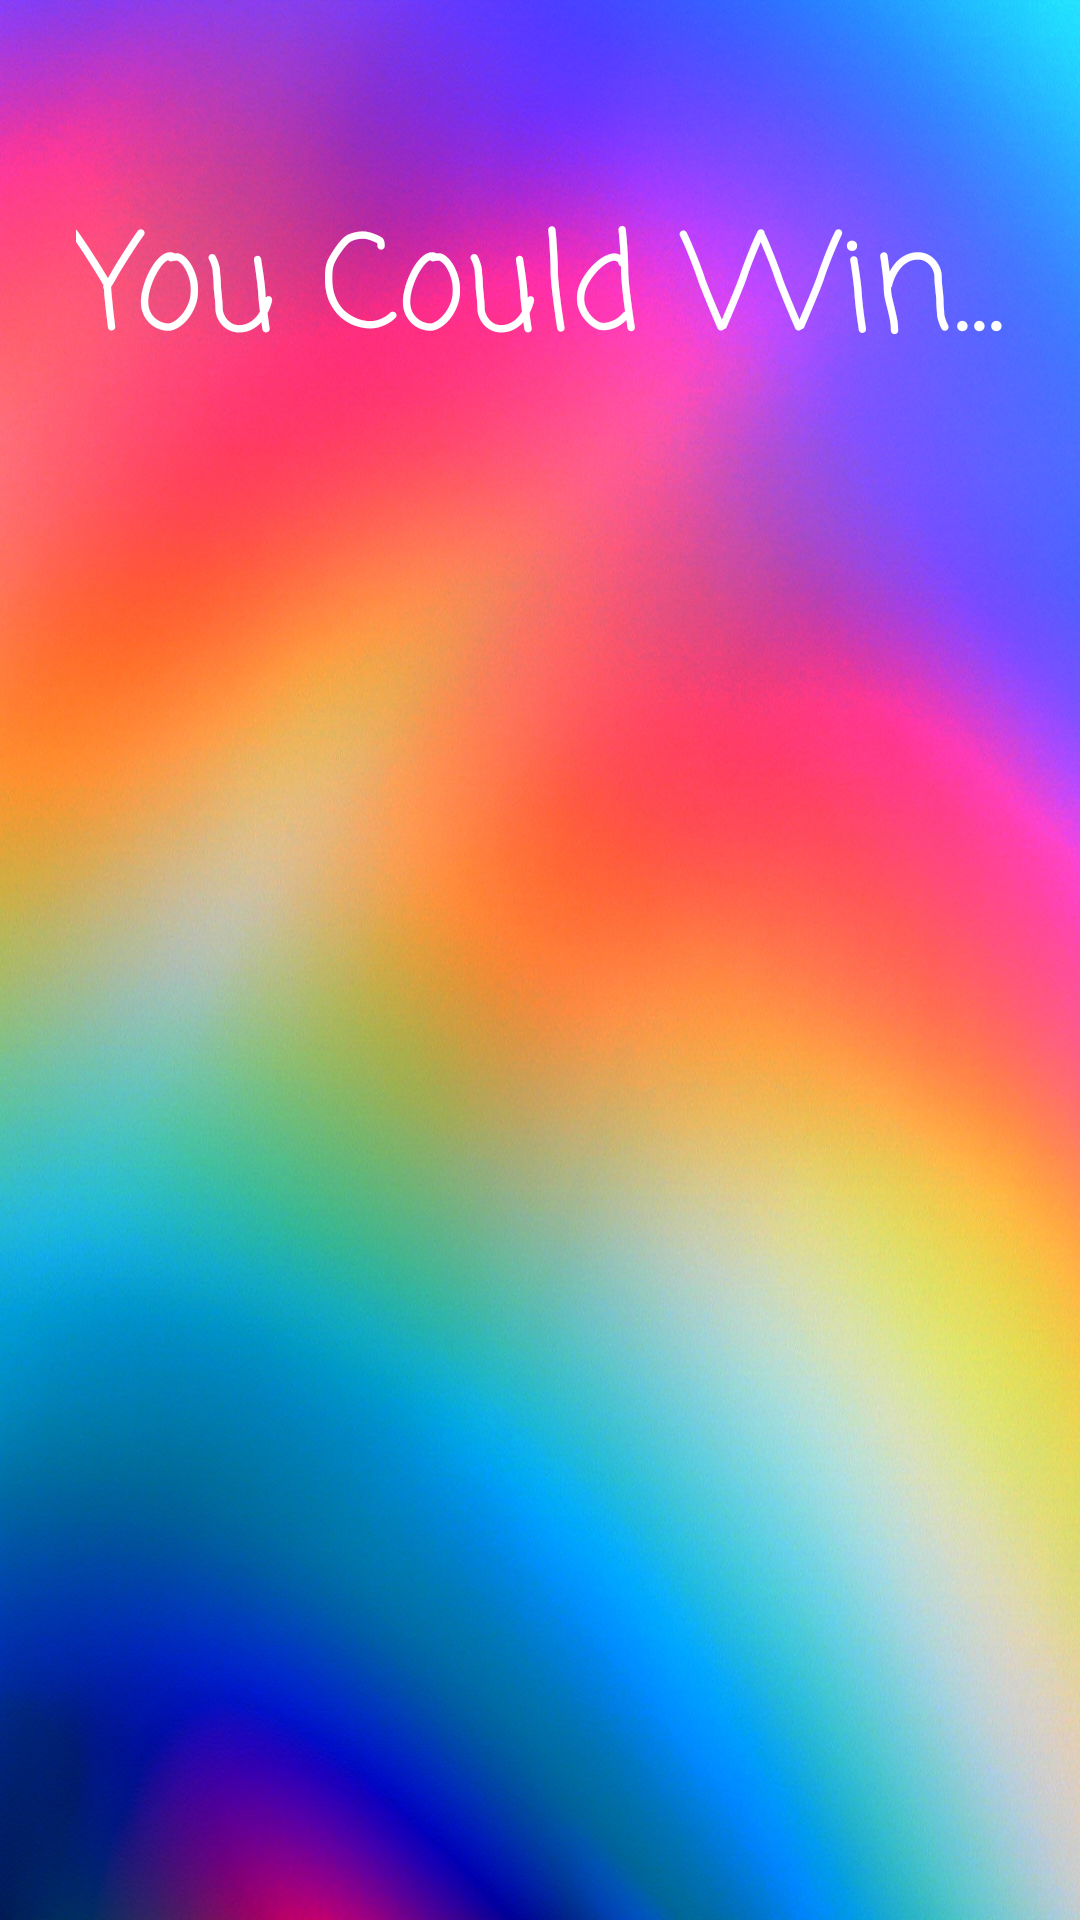

Android layout source for this screen:
<!-- AndroidManifest.xml: application theme Theme.PrizeWinnerGame -->
<!-- res/layout/activity_prize_showcase.xml -->
<?xml version="1.0" encoding="utf-8"?>
<LinearLayout xmlns:android="http://schemas.android.com/apk/res/android"
    xmlns:tools="http://schemas.android.com/tools"
    android:layout_width="match_parent"
    android:layout_height="match_parent"
    tools:context=".PrizeShowcaseActivity"
    android:orientation="vertical"
    android:background="@drawable/rainbow_blur">

    <TextView
        android:layout_width="wrap_content"
        android:layout_height="wrap_content"
        android:layout_gravity="center"
        android:gravity="center"
        android:text="@string/you_could_win"
        android:layout_marginTop="64dp"
        android:fontFamily="casual"
        android:textSize="44dp"
        android:textColor="@color/white"/>

    <ImageView
        android:layout_gravity="center"
        android:id="@+id/imageViewPrizeShowcase"
        android:layout_width="350dp"
        android:layout_height="350dp"
        android:layout_marginTop="64dp"
        android:layout_marginHorizontal="128dp"
        android:layout_marginBottom="32dp"
        tools:background="@drawable/gift"/>

    <TextView
        android:id="@+id/textViewPrizeTitle"
        android:layout_width="wrap_content"
        android:layout_height="wrap_content"
        android:layout_gravity="center"
        android:gravity="center"
        tools:text="@string/prize_title"
        android:layout_marginTop="32dp"
        android:fontFamily="casual"
        android:textSize="44dp"
        android:textColor="@color/white"/>

    <ProgressBar
        android:id="@+id/progressBarPrizeShowcase"
        android:layout_width="match_parent"
        android:layout_height="15dp"
        android:layout_marginVertical="42dp"
        android:layout_marginHorizontal="64dp"
        android:background="@color/white"
        style="?android:attr/progressBarStyleHorizontal"
        android:progress="0"
        tools:progress="3"
        android:max="9" />

    <Button
        android:id="@+id/btnNext"
        android:layout_width="match_parent"
        android:layout_height="wrap_content"
        android:paddingHorizontal="64dp"
        android:paddingVertical="8dp"
        android:layout_marginHorizontal="64dp"
        android:layout_marginVertical="16dp"
        android:text="@string/next"
        android:fontFamily="casual"
        android:textSize="40dp"
        android:backgroundTint="@color/mint_green"/>

    <Button
        android:id="@+id/btnBack"
        android:layout_width="match_parent"
        android:layout_height="wrap_content"
        android:paddingHorizontal="64dp"
        android:paddingVertical="8dp"
        android:layout_marginHorizontal="64dp"
        android:layout_marginVertical="32dp"
        android:text="@string/back"
        android:fontFamily="casual"
        android:textSize="40dp"
        android:backgroundTint="@color/warning_red"/>
</LinearLayout>
<!-- resources referenced by this layout -->
<resources>
  <color name="mint_green">#1aa385</color>
  <color name="warning_red">#bb5555</color>
  <color name="white">#FFFFFFFF</color>
  <!-- drawable gift: png bitmap (drawable, 4672 bytes) -->
  <!-- drawable rainbow_blur: jpg bitmap (drawable, 524630 bytes) -->
  <string name="back">Back</string>
  <string name="next">Next</string>
  <string name="prize_title">Prize Title</string>
  <string name="you_could_win">You Could Win...</string>
  <style name="Theme.PrizeWinnerGame" parent="Base.Theme.PrizeWinnerGame" />
  <style name="Base.Theme.PrizeWinnerGame" parent="Theme.Material3.DayNight.NoActionBar">
          
          
      </style>
</resources>
